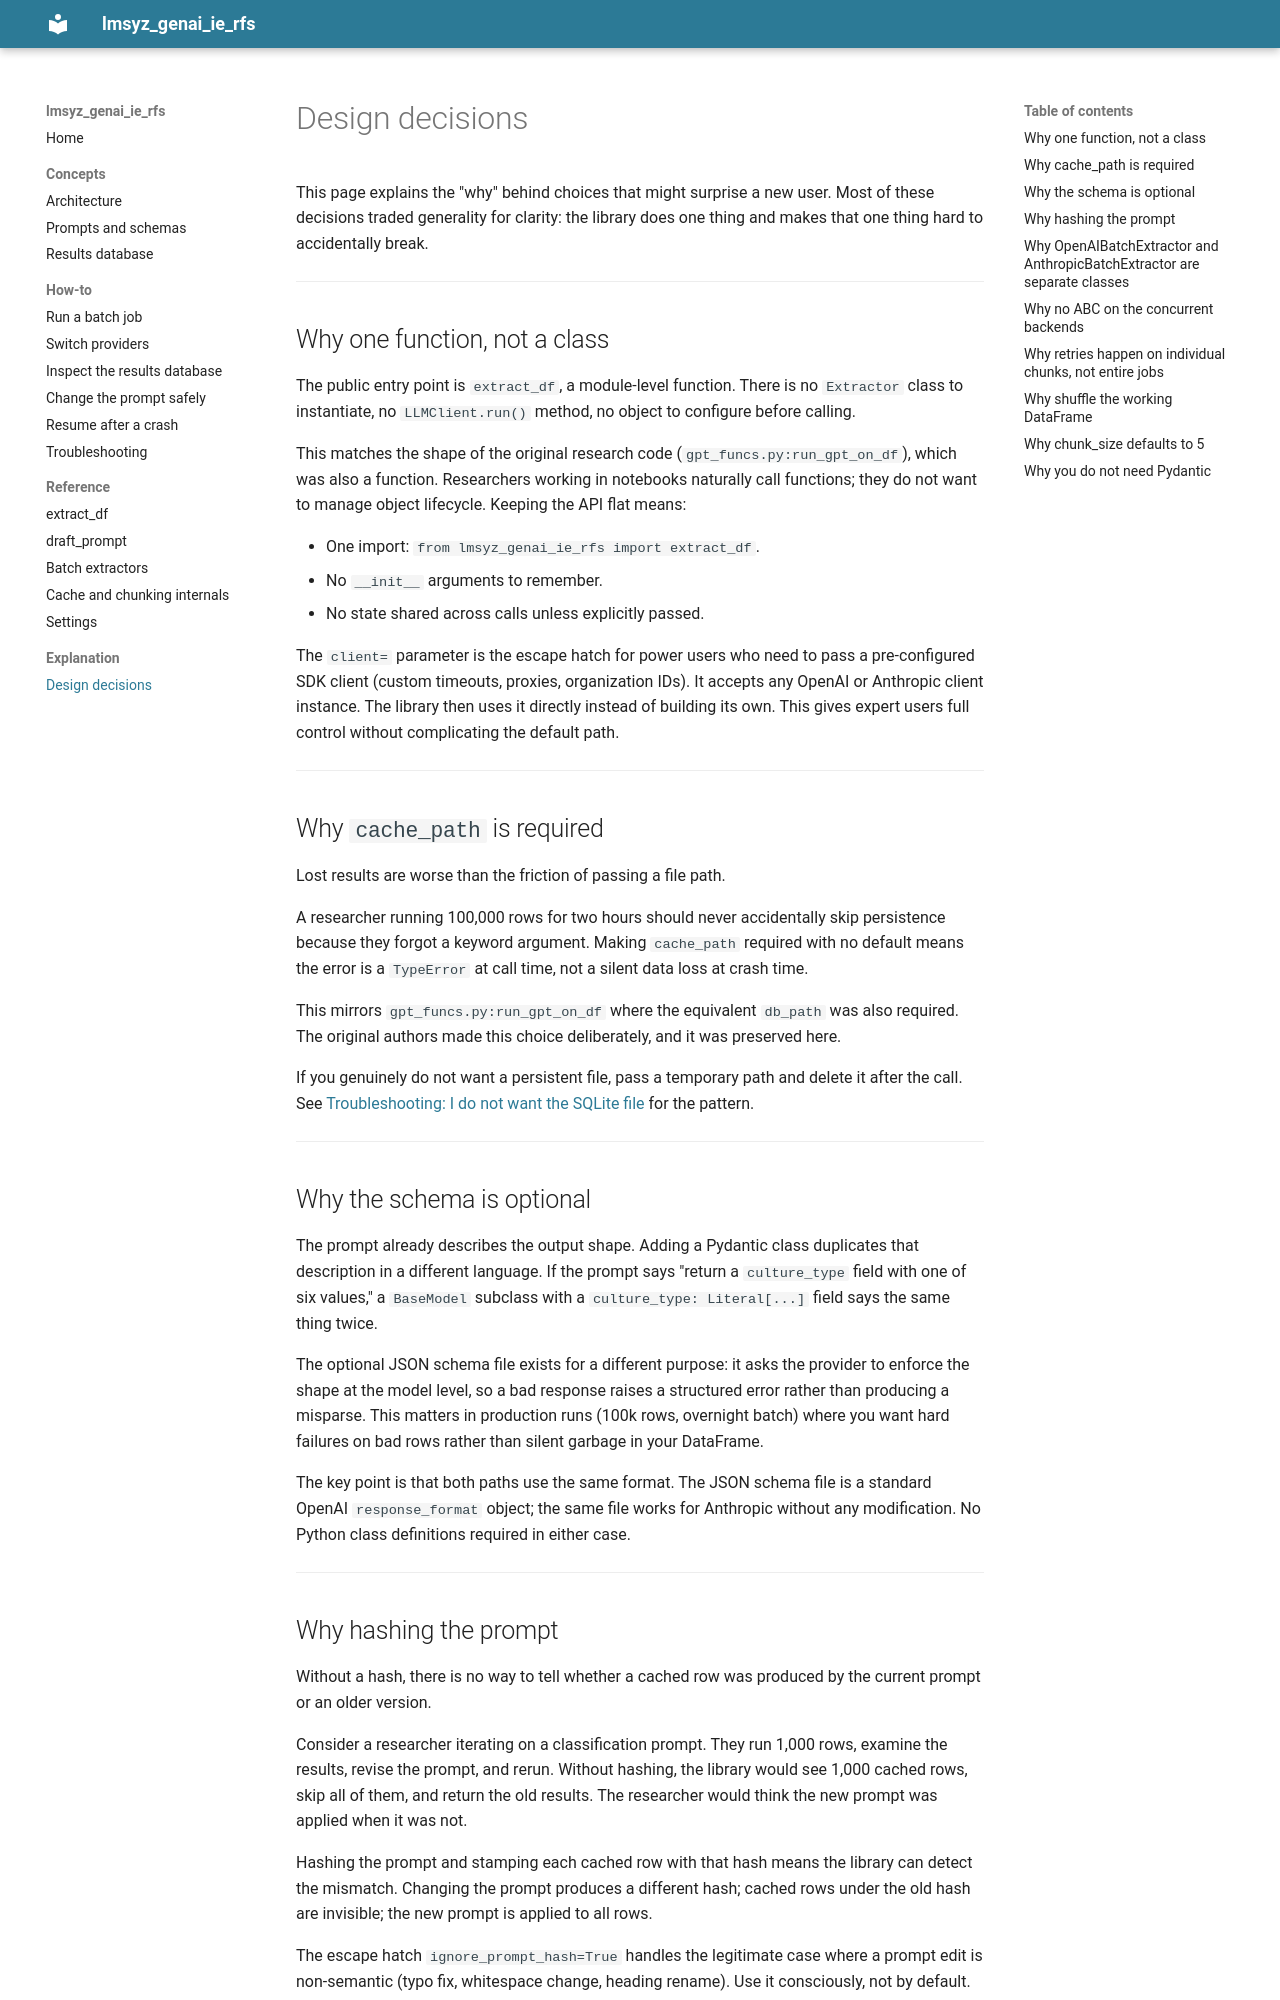

repository: maifeng/lmsyz_genai_ie_rfs · page: explanation/design-decisions/index.html · generator: mkdocs

# Design decisions

This page explains the "why" behind choices that might surprise a new user. Most of these decisions traded generality for clarity: the library does one thing and makes that one thing hard to accidentally break.

---

## Why one function, not a class

The public entry point is `extract_df`, a module-level function. There is no `Extractor` class to instantiate, no `LLMClient.run()` method, no object to configure before calling.

This matches the shape of the original research code (`gpt_funcs.py:run_gpt_on_df`), which was also a function. Researchers working in notebooks naturally call functions; they do not want to manage object lifecycle. Keeping the API flat means:

- One import: `from lmsyz_genai_ie_rfs import extract_df`.
- No `__init__` arguments to remember.
- No state shared across calls unless explicitly passed.

The `client=` parameter is the escape hatch for power users who need to pass a pre-configured SDK client (custom timeouts, proxies, organization IDs). It accepts any OpenAI or Anthropic client instance. The library then uses it directly instead of building its own. This gives expert users full control without complicating the default path.

---

## Why `cache_path` is required

Lost results are worse than the friction of passing a file path.

A researcher running 100,000 rows for two hours should never accidentally skip persistence because they forgot a keyword argument. Making `cache_path` required with no default means the error is a `TypeError` at call time, not a silent data loss at crash time.

This mirrors `gpt_funcs.py:run_gpt_on_df` where the equivalent `db_path` was also required. The original authors made this choice deliberately, and it was preserved here.

If you genuinely do not want a persistent file, pass a temporary path and delete it after the call. See [Troubleshooting: I do not want the SQLite file](../how-to/troubleshooting.md#i-do-not-want-the-sqlite-file) for the pattern.

---

## Why the schema is optional

The prompt already describes the output shape. Adding a Pydantic class duplicates that description in a different language. If the prompt says "return a `culture_type` field with one of six values," a `BaseModel` subclass with a `culture_type: Literal[...]` field says the same thing twice.

The optional JSON schema file exists for a different purpose: it asks the provider to enforce the shape at the model level, so a bad response raises a structured error rather than producing a misparse. This matters in production runs (100k rows, overnight batch) where you want hard failures on bad rows rather than silent garbage in your DataFrame.

The key point is that both paths use the same format. The JSON schema file is a standard OpenAI `response_format` object; the same file works for Anthropic without any modification. No Python class definitions required in either case.

---
